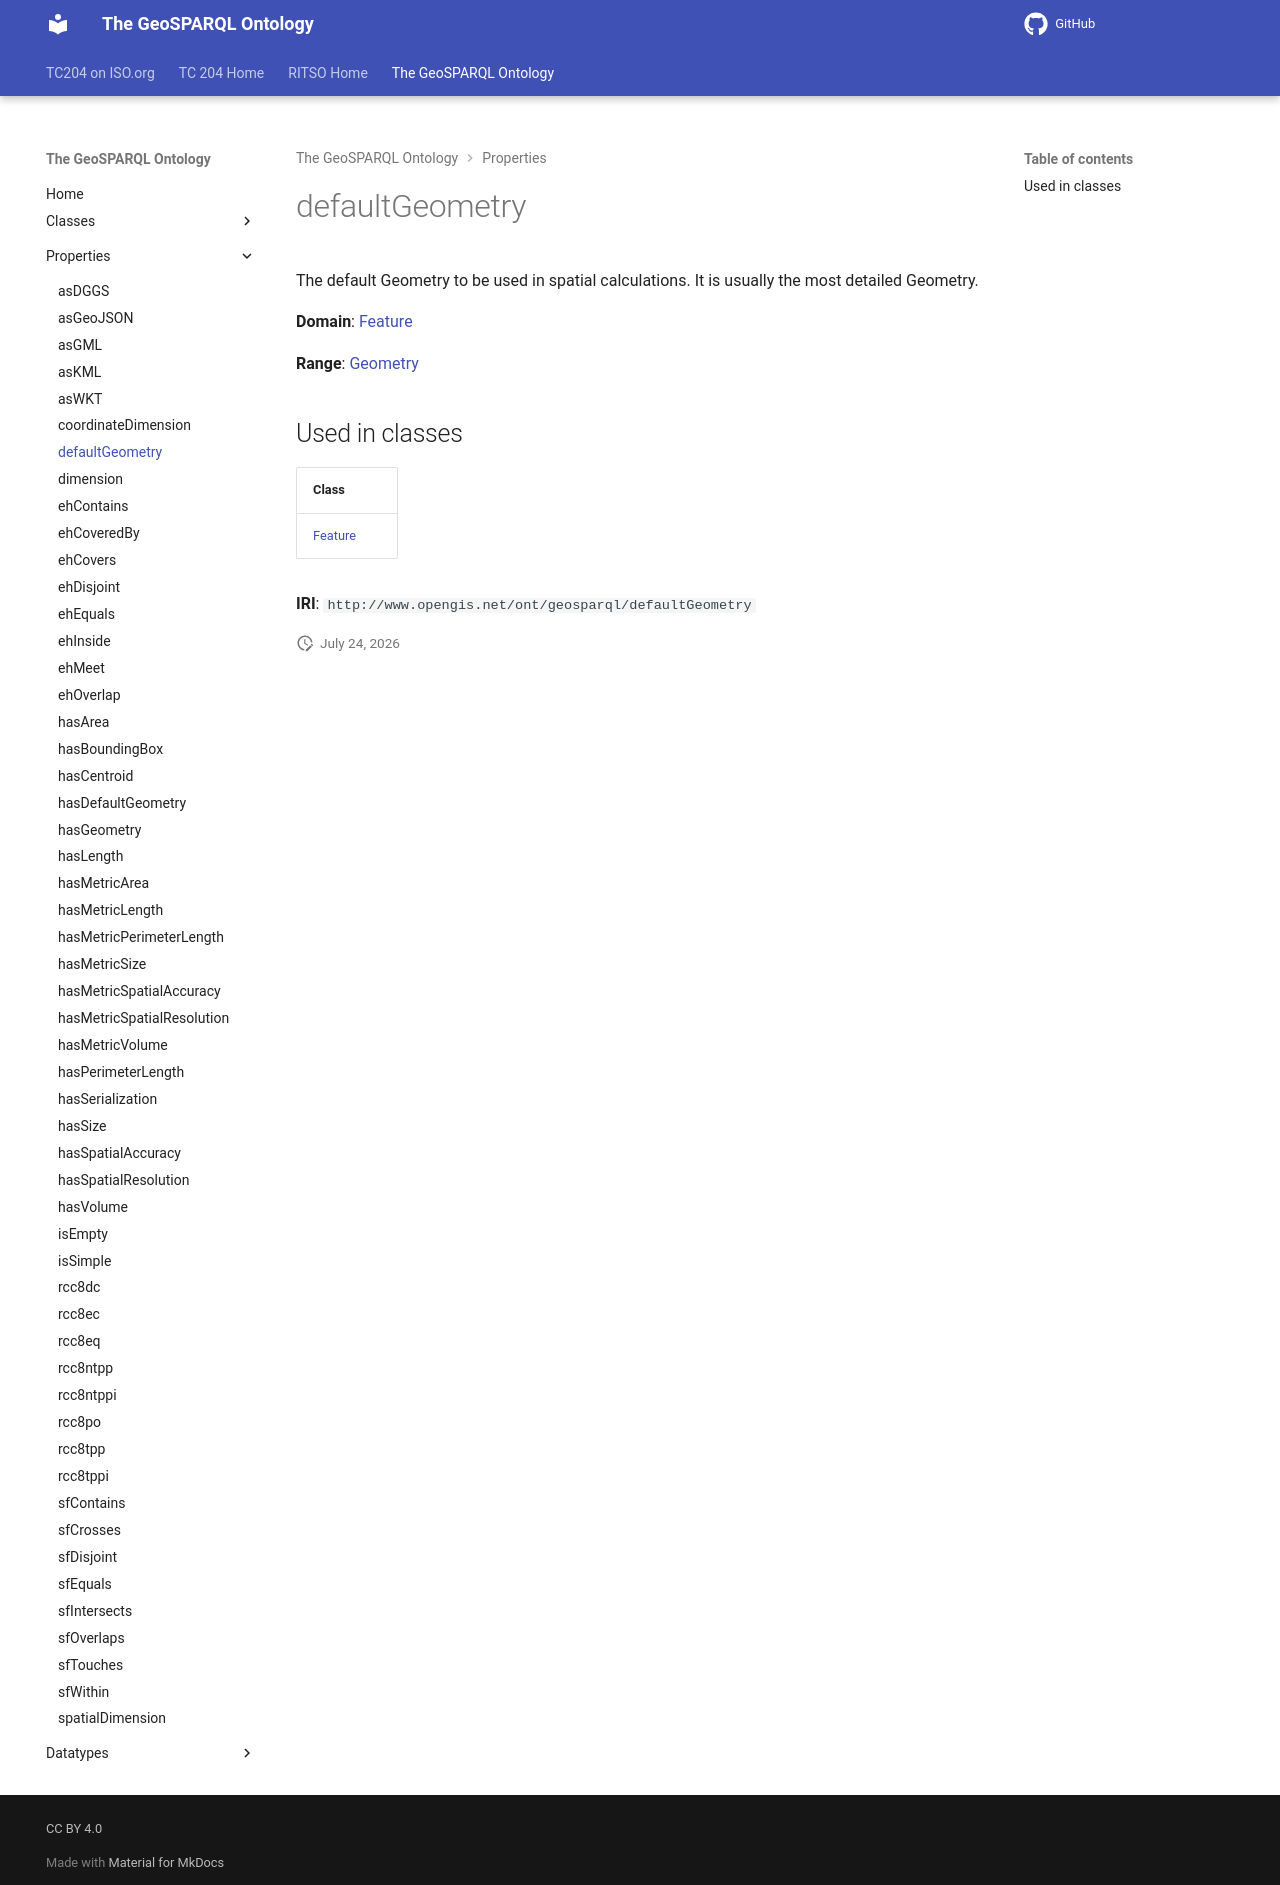

repository: ISO-TC204/ontology-import-geo · page: 2026-07-24_01-59-13/properties/defaultGeometry/index.html · generator: mkdocs

# defaultGeometry

The default Geometry to be used in spatial calculations. It is usually the most detailed Geometry.

**Domain**: [Feature](../classes/Feature.md)

**Range**: [Geometry](../classes/Geometry.md)

## Used in classes

| Class |
|-------|
| [Feature](../classes/Feature.md) |

**IRI**: `http://www.opengis.net/ont/geosparql/defaultGeometry`
